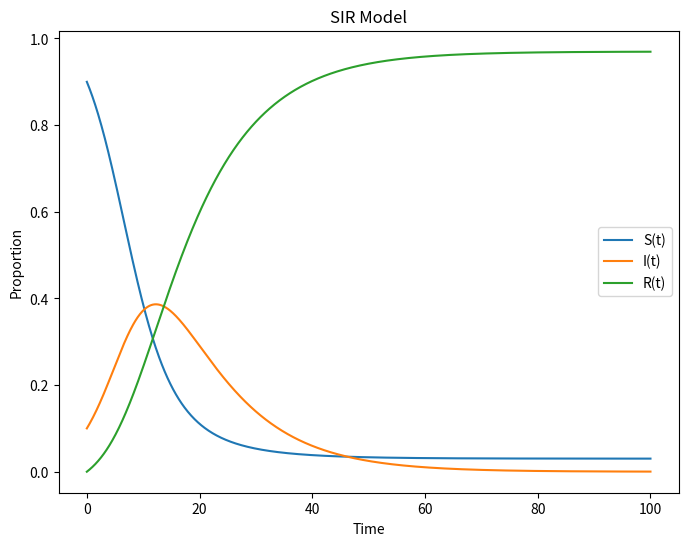

Write the Python code that produced this figure.
import numpy as np
from scipy.integrate import odeint
import matplotlib.pyplot as plt


def SIR_model(y, t, b, g):
    S, I, R = y
    dS = -b * S * I
    dI = b * S * I - g * I
    dR = g * I
    return [dS, dI, dR]


S0 = 0.90  # initial Susceptible Population
I0 = 1 - S0  # initial infected
R0 = 1 - S0 - I0  # initial removed
beta = 0.35  # rate of infection
gamma = 0.1  # recovery rate
T = np.linspace(0, 100, 1000)

solution = odeint(SIR_model, [S0, I0,R0], T, args=(beta, gamma))

plt.figure(figsize=[8, 6])
plt.plot(T, solution[:, 0], label="S(t)")
plt.plot(T, solution[:, 1], label="I(t)")
plt.plot(T, solution[:, 2], label="R(t)")
plt.legend()
plt.xlabel("Time")
plt.ylabel("Proportion")
plt.title('SIR Model')
plt.show()
